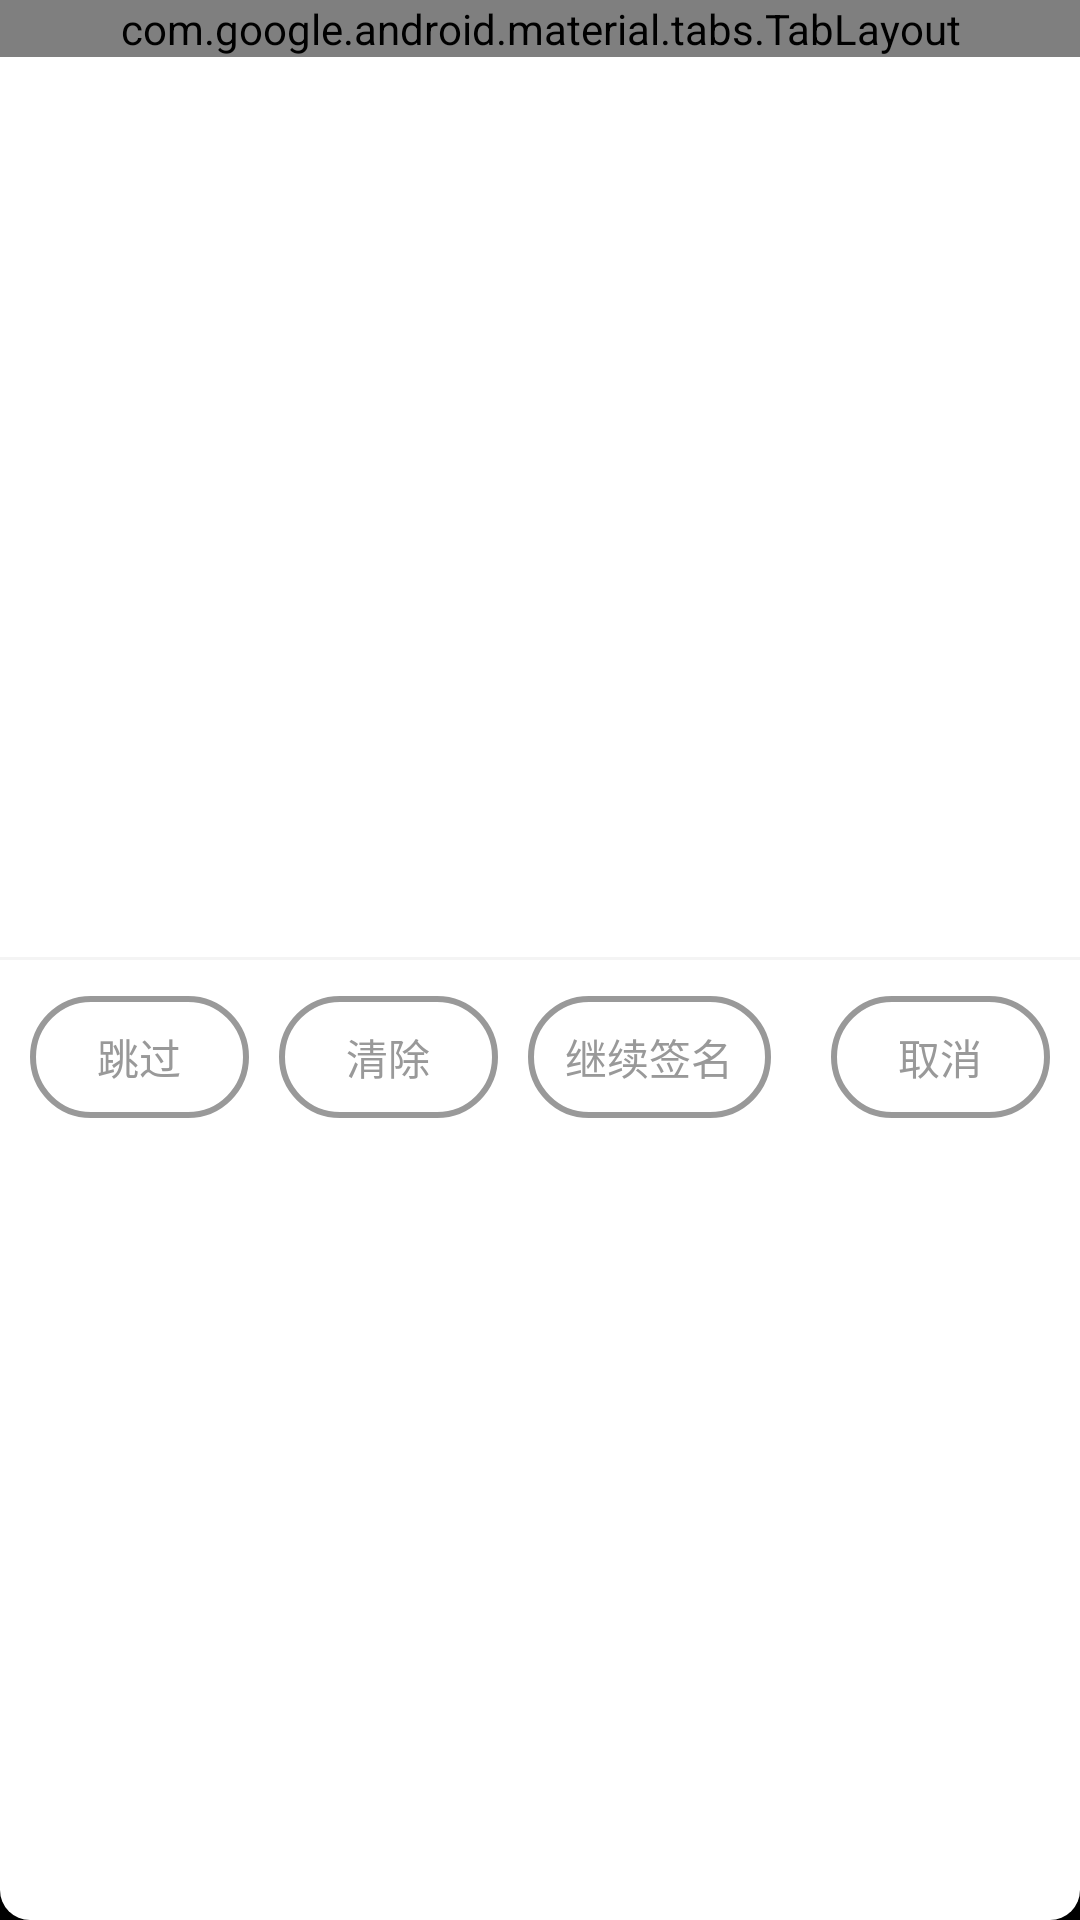

Produce the Android XML layout that renders to this screen, including the resource entries it uses.
<!-- AndroidManifest.xml: application theme android:Theme.NoTitleBar -->
<!-- res/layout/write_pad.xml -->
<?xml version="1.0" encoding="utf-8"?>
<LinearLayout xmlns:android="http://schemas.android.com/apk/res/android"
	xmlns:greendroid="http://schemas.android.com/apk/res/com.cyrilmottier.android.gdcatalog"
	android:layout_width="fill_parent"
	android:layout_height="fill_parent"
	xmlns:app="http://schemas.android.com/apk/res-auto"
	android:background="@drawable/writepad_bg"
	android:orientation="vertical">
	
		
		
		
		
		
		
		
		
		
	
		
		
		
		
		
		
		
		
		
		
	
	    
	    
	    
	    
	    
	    
	    
	    
	    

	<android.support.design.widget.TabLayout
		android:id="@+id/tablet_layout"
		android:layout_width="match_parent"
		android:layout_height="wrap_content"
		android:background="@color/white"
		app:tabIndicatorColor="@color/btn_pressed"
		app:tabSelectedTextColor="@color/btn_pressed"
		app:tabTextColor="@color/black"
		app:tabMinWidth="100dp"
		></android.support.design.widget.TabLayout>
    <FrameLayout
        android:id="@+id/tablet_view"
        android:layout_width="fill_parent"
        android:layout_height="300dp" >
    </FrameLayout>
	<View
		android:layout_width="match_parent"
		android:layout_height="1dp"
		android:background="#F4F4F4"/>
	<LinearLayout
		android:layout_width="fill_parent"
		android:layout_height="wrap_content"
		android:background="@color/white"
		android:paddingTop="4dp">

		<Button
			android:id="@+id/write_pad_ok"
			android:layout_width="wrap_content"
			android:layout_height="wrap_content"
			android:layout_marginBottom="8dp"
			android:layout_marginLeft="10dp"
			android:layout_marginTop="8dp"
			android:layout_weight="1"
			android:background="@drawable/button_shape_corner"
			android:text="跳过"
			android:paddingBottom="10dp"
			android:paddingRight="20dp"
			android:paddingLeft="20dp"
			android:paddingTop="10dp"
			android:textColor="#999999"
			/>

		<Button
			android:id="@+id/write_pad_clear"
			android:layout_weight="1"
			android:layout_width="wrap_content"
			android:layout_height="wrap_content"
			android:layout_marginBottom="8dp"
			android:layout_marginLeft="10dp"
			android:layout_marginTop="8dp"
			android:background="@drawable/button_shape_corner"
			android:text="清除"
			android:paddingBottom="10dp"
			android:paddingRight="20dp"
			android:paddingLeft="20dp"
			android:paddingTop="10dp"
			android:textColor="#999999"
			 />

		<Button
			android:id="@+id/write_pad_next"
			android:layout_weight="1"
			android:layout_width="wrap_content"
			android:layout_height="wrap_content"
			android:layout_marginBottom="8dp"
			android:layout_marginLeft="10dp"
			android:layout_marginRight="10dp"
			android:layout_marginTop="8dp"
			android:background="@drawable/button_shape_corner"
			android:text="继续签名"
			android:paddingBottom="10dp"
			android:paddingRight="10dp"
			android:paddingLeft="10dp"
			android:paddingTop="10dp"
			android:textColor="#999999"
			 />

		<Button
			android:id="@+id/write_pad_cancel"
			android:layout_weight="1"
			android:layout_width="wrap_content"
			android:layout_height="wrap_content"
			android:layout_marginBottom="8dp"
			android:layout_marginLeft="10dp"
			android:layout_marginRight="10dp"
			android:layout_marginTop="8dp"
			android:background="@drawable/button_shape_corner"
			android:text="取消"
			android:paddingBottom="10dp"
			android:paddingRight="20dp"
			android:paddingLeft="20dp"
			android:paddingTop="10dp"
			android:textColor="#999999"
			 />
	</LinearLayout>

</LinearLayout>
<!-- resources referenced by this layout -->
<resources>
  <color name="black">#444</color>
  <color name="btn_pressed">#0271B8</color>
  <color name="white">#fff</color>
  <!-- drawable button_shape_corner (drawable) -->
  <?xml version="1.0" encoding="utf-8"?>
  <shape xmlns:android="http://schemas.android.com/apk/res/android">
      <solid android:color="#FFF" />
      <corners android:topLeftRadius="20dp"
          android:topRightRadius="20dp"
          android:bottomRightRadius="20dp"
          android:bottomLeftRadius="20dp"/>
      <stroke android:width="2dp" android:color="#999999" />
  </shape>
  <!-- drawable writepad_bg (drawable) -->
  <?xml version="1.0" encoding="utf-8"?>
  <shape xmlns:android="http://schemas.android.com/apk/res/android" >
      <corners android:radius="10dp"/>
      <solid android:color="@android:color/white"/>
  
  </shape>
</resources>
